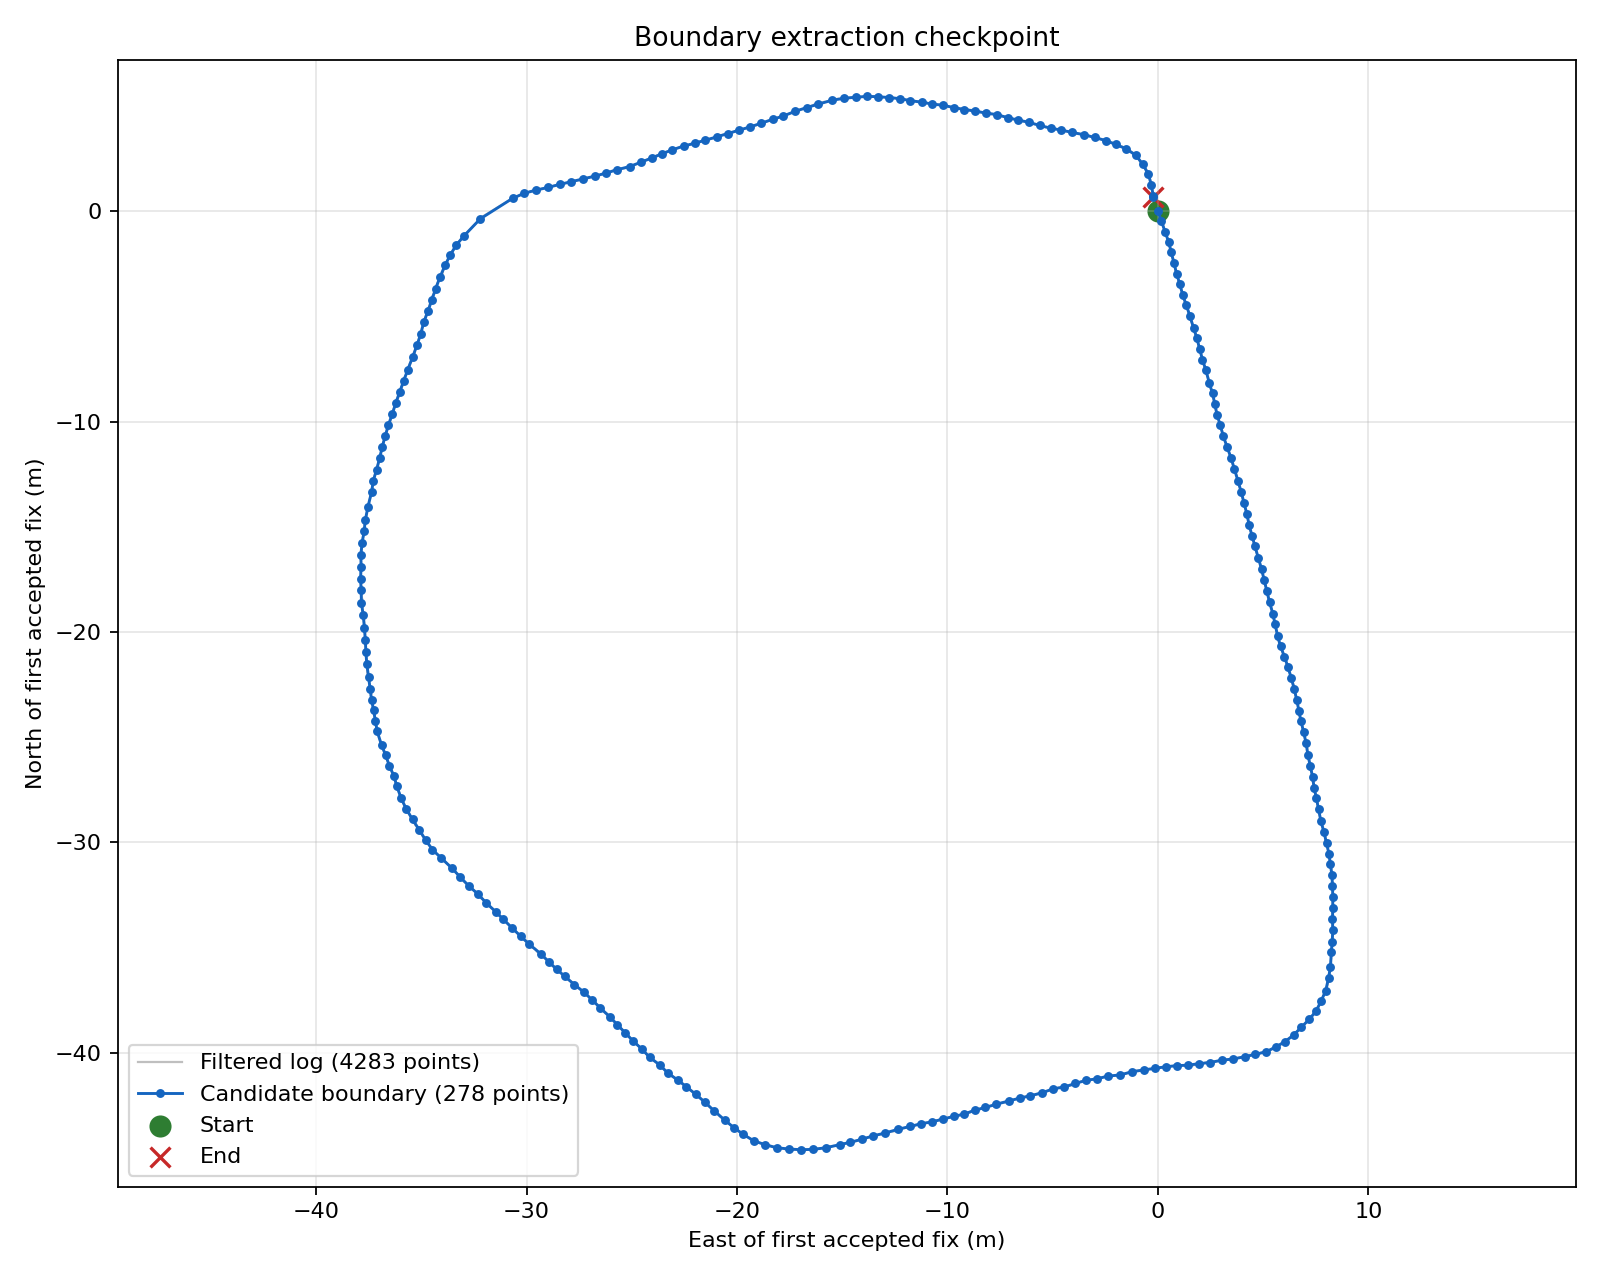

Data behind this chart, as committed beside it:
sequence, include, source_row, time, lat, lon, fix_quality, hdop, notes
1, y, 3687, 2026-08-30T17:51:54.255+00:00, 40.49, -80.33, RTK Fixed, 0.66, 
2, y, 3722, 2026-08-30T17:51:56.007+00:00, 40.49, -80.33, RTK Fixed, 0.6, 
3, y, 3743, 2026-08-30T17:51:57.053+00:00, 40.49, -80.33, RTK Fixed, 0.62, 
4, y, 3762, 2026-08-30T17:51:58.010+00:00, 40.49, -80.33, RTK Fixed, 0.65, 
5, y, 3783, 2026-08-30T17:51:59.056+00:00, 40.49, -80.33, RTK Fixed, 0.72, 
6, y, 3803, 2026-08-30T17:52:00.064+00:00, 40.49, -80.33, RTK Fixed, 0.64, 
7, y, 3823, 2026-08-30T17:52:01.047+00:00, 40.49, -80.33, RTK Fixed, 0.62, 
8, y, 3843, 2026-08-30T17:52:02.055+00:00, 40.49, -80.33, RTK Fixed, 0.64, 
9, y, 3863, 2026-08-30T17:52:03.050+00:00, 40.49, -80.33, RTK Fixed, 0.64, 
10, y, 3883, 2026-08-30T17:52:04.058+00:00, 40.49, -80.33, RTK Fixed, 0.62, 
11, y, 3903, 2026-08-30T17:52:05.054+00:00, 40.49, -80.33, RTK Fixed, 0.64, 
12, y, 3923, 2026-08-30T17:52:06.049+00:00, 40.49, -80.33, RTK Fixed, 0.61, 
13, y, 3940, 2026-08-30T17:52:06.905+00:00, 40.49, -80.33, RTK Fixed, 0.71, 
14, y, 3958, 2026-08-30T17:52:07.800+00:00, 40.49, -80.33, RTK Fixed, 0.62, 
15, y, 3975, 2026-08-30T17:52:08.657+00:00, 40.49, -80.33, RTK Fixed, 0.62, 
16, y, 3990, 2026-08-30T17:52:09.413+00:00, 40.49, -80.33, RTK Fixed, 0.71, 
17, y, 4008, 2026-08-30T17:52:10.307+00:00, 40.49, -80.33, RTK Fixed, 0.71, 
18, y, 4025, 2026-08-30T17:52:11.189+00:00, 40.49, -80.33, RTK Fixed, 0.66, 
19, y, 4040, 2026-08-30T17:52:11.907+00:00, 40.49, -80.33, RTK Fixed, 0.62, 
20, y, 4055, 2026-08-30T17:52:12.663+00:00, 40.49, -80.33, RTK Fixed, 0.62, 
21, y, 4073, 2026-08-30T17:52:13.583+00:00, 40.49, -80.33, RTK Fixed, 0.59, 
22, y, 4089, 2026-08-30T17:52:14.389+00:00, 40.49, -80.33, RTK Fixed, 0.63, 
23, y, 4109, 2026-08-30T17:52:15.384+00:00, 40.49, -80.33, RTK Fixed, 0.69, 
24, y, 4129, 2026-08-30T17:52:16.380+00:00, 40.49, -80.33, RTK Fixed, 0.61, 
25, y, 4149, 2026-08-30T17:52:17.388+00:00, 40.49, -80.33, RTK Fixed, 0.61, 
26, y, 4169, 2026-08-30T17:52:18.383+00:00, 40.49, -80.33, RTK Fixed, 0.59, 
27, y, 4187, 2026-08-30T17:52:19.253+00:00, 40.49, -80.33, RTK Fixed, 0.61, 
28, y, 4205, 2026-08-30T17:52:20.197+00:00, 40.49, -80.33, RTK Fixed, 0.67, 
29, y, 4222, 2026-08-30T17:52:21.004+00:00, 40.49, -80.33, RTK Fixed, 0.67, 
30, y, 4240, 2026-08-30T17:52:21.899+00:00, 40.49, -80.33, RTK Fixed, 0.65, 
31, y, 4258, 2026-08-30T17:52:22.806+00:00, 40.49, -80.33, RTK Fixed, 0.61, 
32, y, 4276, 2026-08-30T17:52:23.701+00:00, 40.49, -80.33, RTK Fixed, 0.63, 
33, y, 4294, 2026-08-30T17:52:24.608+00:00, 40.49, -80.33, RTK Fixed, 0.61, 
34, y, 4313, 2026-08-30T17:52:25.578+00:00, 40.49, -80.33, RTK Fixed, 0.65, 
35, y, 4331, 2026-08-30T17:52:26.460+00:00, 40.49, -80.33, RTK Fixed, 0.61, 
36, y, 4346, 2026-08-30T17:52:27.216+00:00, 40.49, -80.33, RTK Fixed, 0.61, 
37, y, 4363, 2026-08-30T17:52:28.060+00:00, 40.49, -80.33, RTK Fixed, 0.58, 
38, y, 4381, 2026-08-30T17:52:28.980+00:00, 40.49, -80.33, RTK Fixed, 0.63, 
39, y, 4399, 2026-08-30T17:52:29.862+00:00, 40.49, -80.33, RTK Fixed, 0.63, 
40, y, 4419, 2026-08-30T17:52:30.858+00:00, 40.49, -80.33, RTK Fixed, 0.65, 
41, y, 4437, 2026-08-30T17:52:31.790+00:00, 40.49, -80.33, RTK Fixed, 0.61, 
42, y, 4454, 2026-08-30T17:52:32.597+00:00, 40.49, -80.33, RTK Fixed, 0.65, 
43, y, 4472, 2026-08-30T17:52:33.504+00:00, 40.49, -80.33, RTK Fixed, 0.61, 
44, y, 4490, 2026-08-30T17:52:34.398+00:00, 40.49, -80.33, RTK Fixed, 0.65, 
45, y, 4508, 2026-08-30T17:52:35.305+00:00, 40.49, -80.33, RTK Fixed, 0.61, 
46, y, 4528, 2026-08-30T17:52:36.300+00:00, 40.49, -80.33, RTK Fixed, 0.62, 
47, y, 4546, 2026-08-30T17:52:37.220+00:00, 40.49, -80.33, RTK Fixed, 0.62, 
48, y, 4565, 2026-08-30T17:52:38.190+00:00, 40.49, -80.33, RTK Fixed, 0.62, 
49, y, 4582, 2026-08-30T17:52:39.009+00:00, 40.49, -80.33, RTK Fixed, 0.68, 
50, y, 4601, 2026-08-30T17:52:39.979+00:00, 40.49, -80.33, RTK Fixed, 0.68, 
51, y, 4619, 2026-08-30T17:52:40.848+00:00, 40.49, -80.33, RTK Fixed, 0.61, 
52, y, 4639, 2026-08-30T17:52:41.856+00:00, 40.49, -80.33, RTK Fixed, 0.61, 
53, y, 4657, 2026-08-30T17:52:42.788+00:00, 40.49, -80.33, RTK Fixed, 0.61, 
54, y, 4675, 2026-08-30T17:52:43.657+00:00, 40.49, -80.33, RTK Fixed, 0.61, 
55, y, 4693, 2026-08-30T17:52:44.589+00:00, 40.49, -80.33, RTK Fixed, 0.61, 
56, y, 4711, 2026-08-30T17:52:45.459+00:00, 40.49, -80.33, RTK Fixed, 0.61, 
57, y, 4729, 2026-08-30T17:52:46.391+00:00, 40.49, -80.33, RTK Fixed, 0.61, 
58, y, 4749, 2026-08-30T17:52:47.386+00:00, 40.49, -80.33, RTK Fixed, 0.61, 
59, y, 4768, 2026-08-30T17:52:48.306+00:00, 40.49, -80.33, RTK Fixed, 0.61, 
60, y, 4785, 2026-08-30T17:52:49.200+00:00, 40.49, -80.33, RTK Fixed, 0.65, 
... 218 more rows
